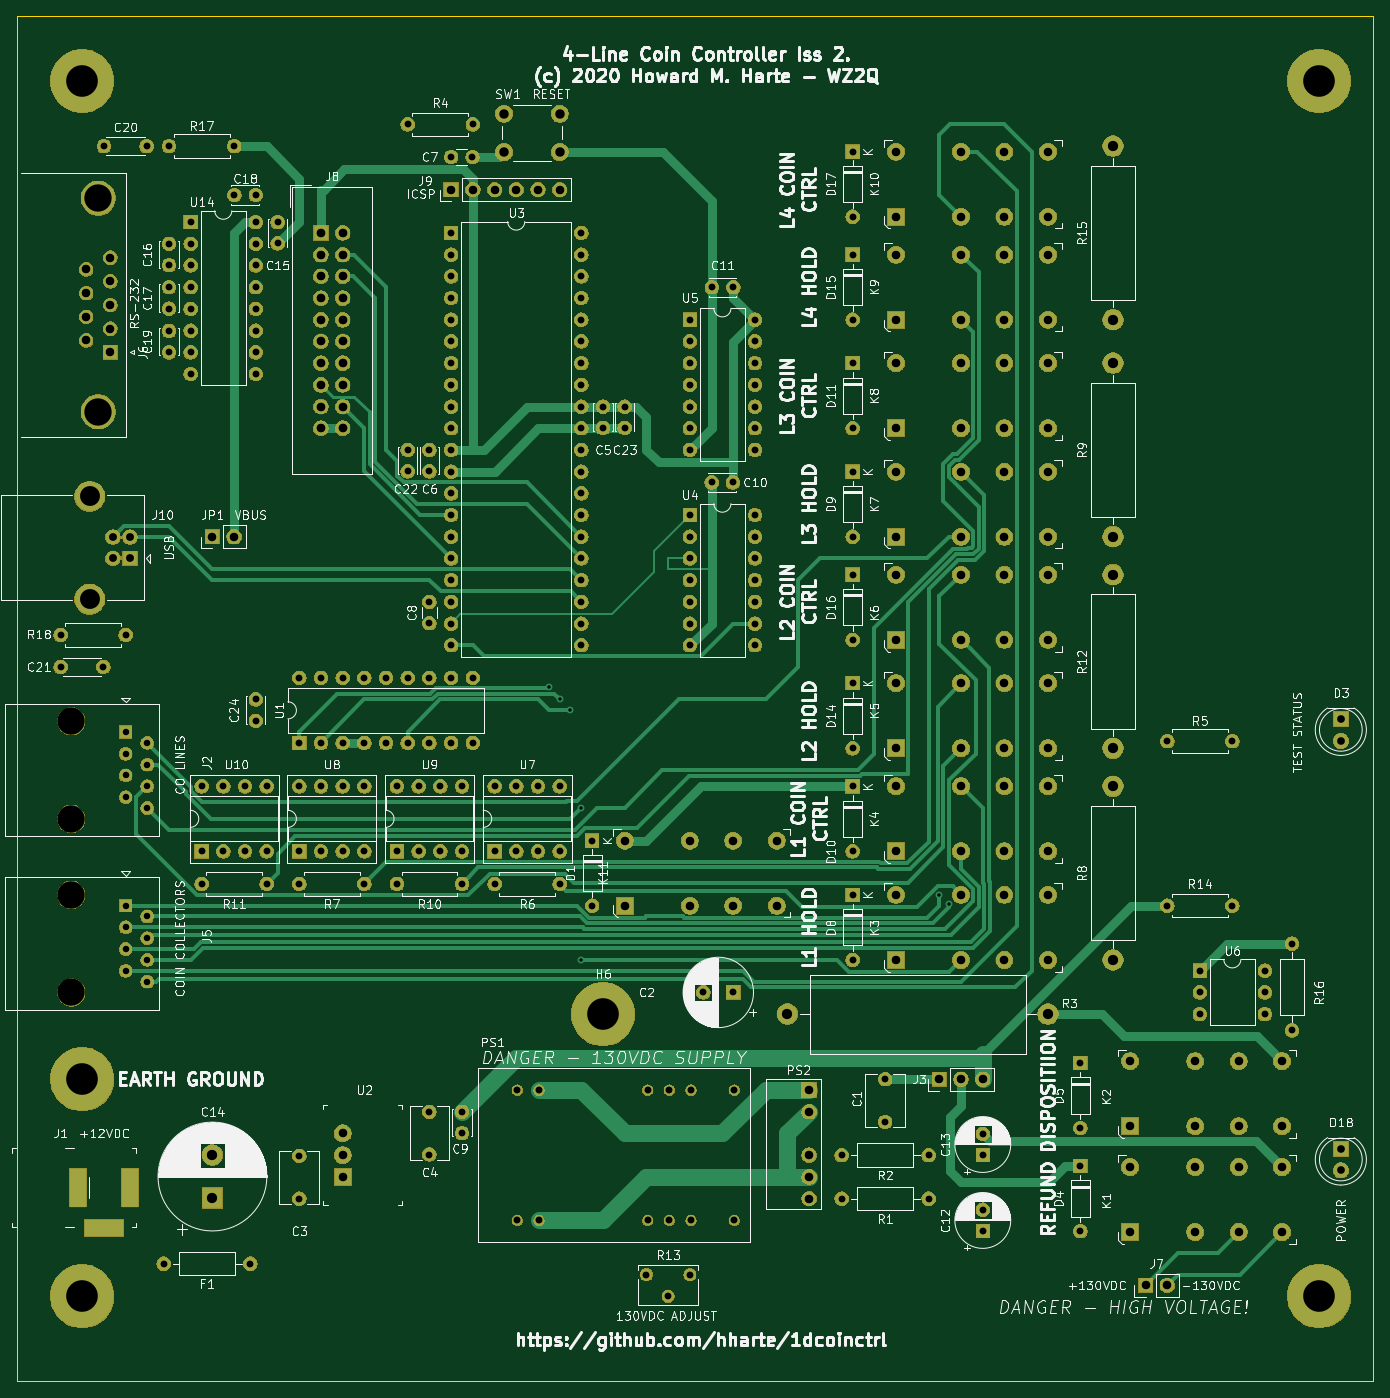
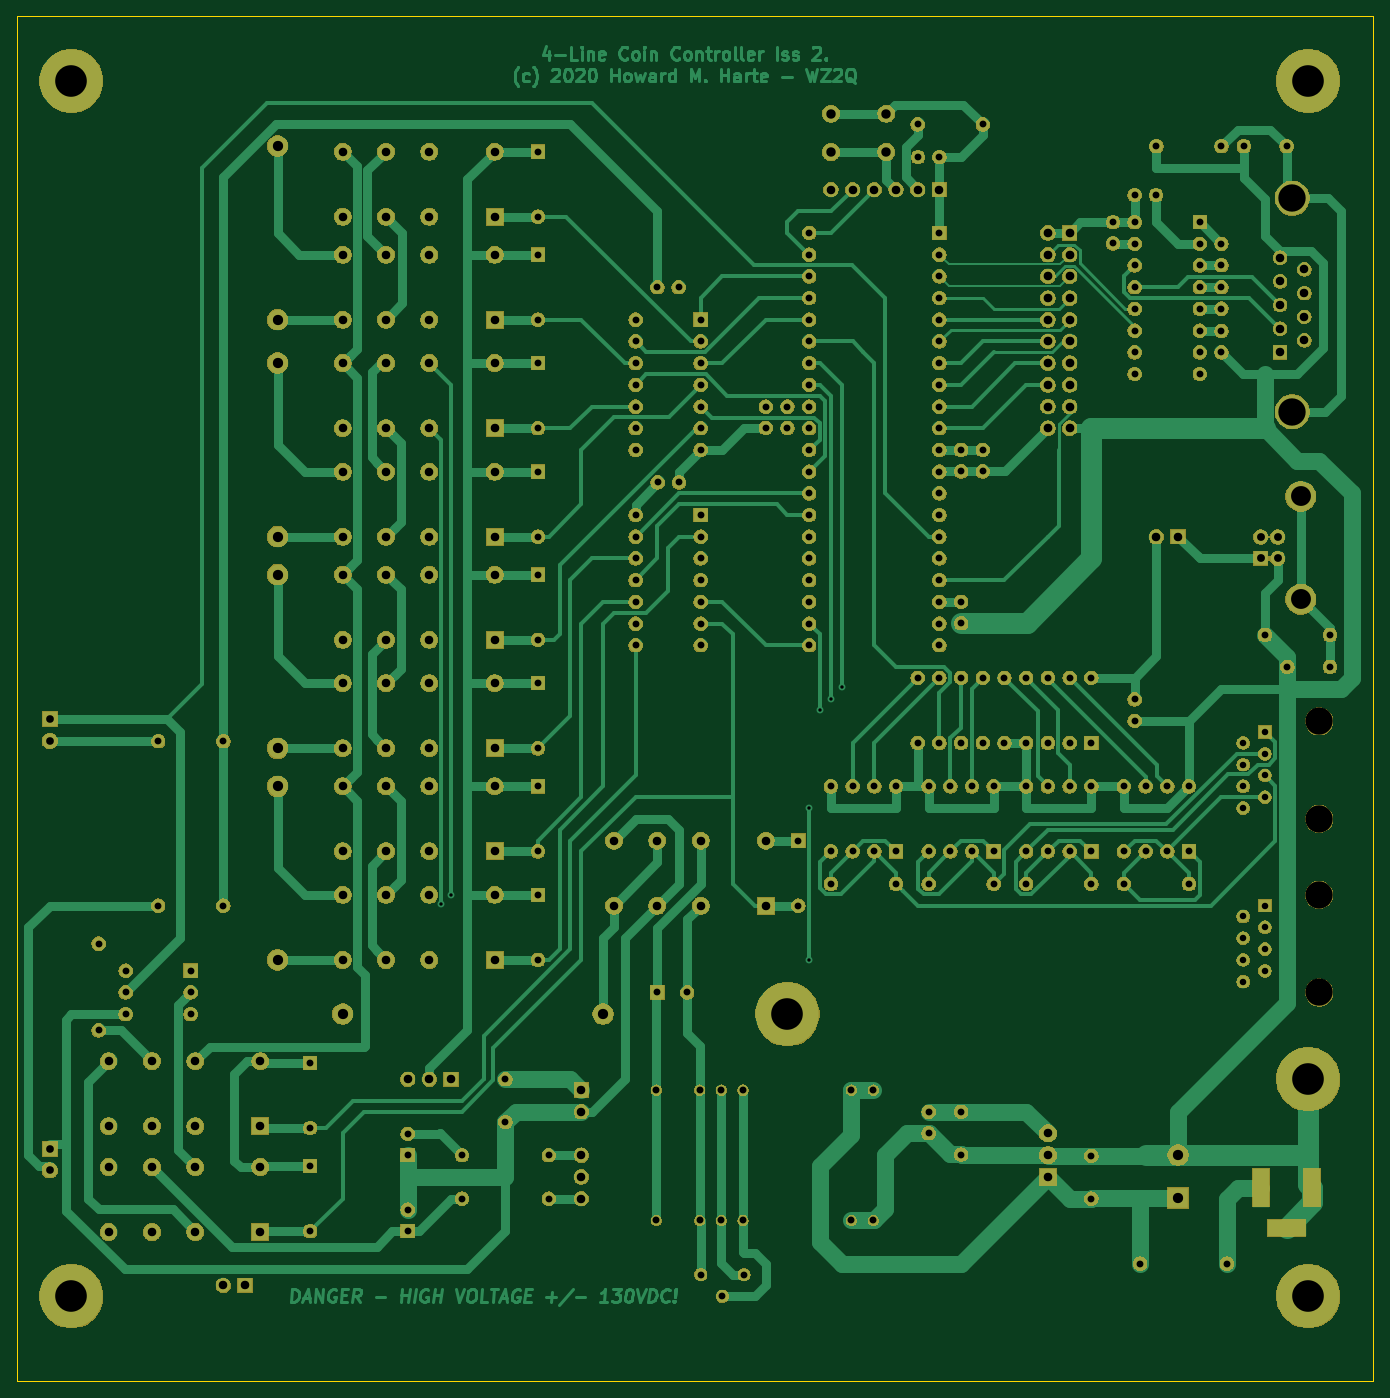
Circuit board: 9 layer files. Board 158.8 x 159.8 mm.
- bottom_copper: 1d_coinctrl_r2-B_Cu.gbr (69733 bytes)
- bottom_mask: 1d_coinctrl_r2-B_Mask.gbr (373124 bytes)
- bottom_silk: 1d_coinctrl_r2-B_SilkS.gbr (502 bytes)
- outline: 1d_coinctrl_r2-Edge_Cuts.gbr (737 bytes)
- top_copper: 1d_coinctrl_r2-F_Cu.gbr (44871 bytes)
- top_mask: 1d_coinctrl_r2-F_Mask.gbr (373124 bytes)
- top_silk: 1d_coinctrl_r2-F_SilkS.gbr (213986 bytes)
- drill: 1d_coinctrl_r2-NPTH.drl (328 bytes)
- drill: 1d_coinctrl_r2-PTH.drl (5716 bytes)

=== bottom_copper: 1d_coinctrl_r2-B_Cu.gbr (69733 bytes, source omitted) ===
=== bottom_mask: 1d_coinctrl_r2-B_Mask.gbr (373124 bytes, source omitted) ===
=== bottom_silk: 1d_coinctrl_r2-B_SilkS.gbr ===
G04 #@! TF.GenerationSoftware,KiCad,Pcbnew,(5.1.6)-1*
G04 #@! TF.CreationDate,2020-06-24T19:29:31-07:00*
G04 #@! TF.ProjectId,1d_coinctrl_r2,31645f63-6f69-46e6-9374-726c5f72322e,rev?*
G04 #@! TF.SameCoordinates,Original*
G04 #@! TF.FileFunction,Legend,Bot*
G04 #@! TF.FilePolarity,Positive*
%FSLAX46Y46*%
G04 Gerber Fmt 4.6, Leading zero omitted, Abs format (unit mm)*
G04 Created by KiCad (PCBNEW (5.1.6)-1) date 2020-06-24 19:29:31*
%MOMM*%
%LPD*%
G01*
G04 APERTURE LIST*
G04 APERTURE END LIST*
M02*

=== outline: 1d_coinctrl_r2-Edge_Cuts.gbr ===
G04 #@! TF.GenerationSoftware,KiCad,Pcbnew,(5.1.6)-1*
G04 #@! TF.CreationDate,2020-06-24T19:29:31-07:00*
G04 #@! TF.ProjectId,1d_coinctrl_r2,31645f63-6f69-46e6-9374-726c5f72322e,rev?*
G04 #@! TF.SameCoordinates,Original*
G04 #@! TF.FileFunction,Profile,NP*
%FSLAX46Y46*%
G04 Gerber Fmt 4.6, Leading zero omitted, Abs format (unit mm)*
G04 Created by KiCad (PCBNEW (5.1.6)-1) date 2020-06-24 19:29:31*
%MOMM*%
%LPD*%
G01*
G04 APERTURE LIST*
G04 #@! TA.AperFunction,Profile*
%ADD10C,0.050000*%
G04 #@! TD*
G04 APERTURE END LIST*
D10*
X242570000Y-180086000D02*
X83820000Y-180086000D01*
X242570000Y-20320000D02*
X242570000Y-180086000D01*
X83820000Y-20320000D02*
X242570000Y-20320000D01*
X83820000Y-180086000D02*
X83820000Y-20320000D01*
M02*

=== top_copper: 1d_coinctrl_r2-F_Cu.gbr (44871 bytes, source omitted) ===
=== top_mask: 1d_coinctrl_r2-F_Mask.gbr (373124 bytes, source omitted) ===
=== top_silk: 1d_coinctrl_r2-F_SilkS.gbr (213986 bytes, source omitted) ===
=== drill: 1d_coinctrl_r2-NPTH.drl ===
M48
; DRILL file {KiCad (5.1.6)-1} date 06/24/20 19:29:35
; FORMAT={-:-/ absolute / inch / decimal}
; #@! TF.CreationDate,2020-06-24T19:29:35-07:00
; #@! TF.GenerationSoftware,Kicad,Pcbnew,(5.1.6)-1
; #@! TF.FileFunction,NonPlated,1,2,NPTH
FMAT,2
INCH
T1C0.1260
%
G90
G05
T1
X3.55Y-4.05
X3.55Y-4.5
X3.55Y-4.85
X3.55Y-5.3
T0
M30

=== drill: 1d_coinctrl_r2-PTH.drl (5716 bytes, source omitted) ===
